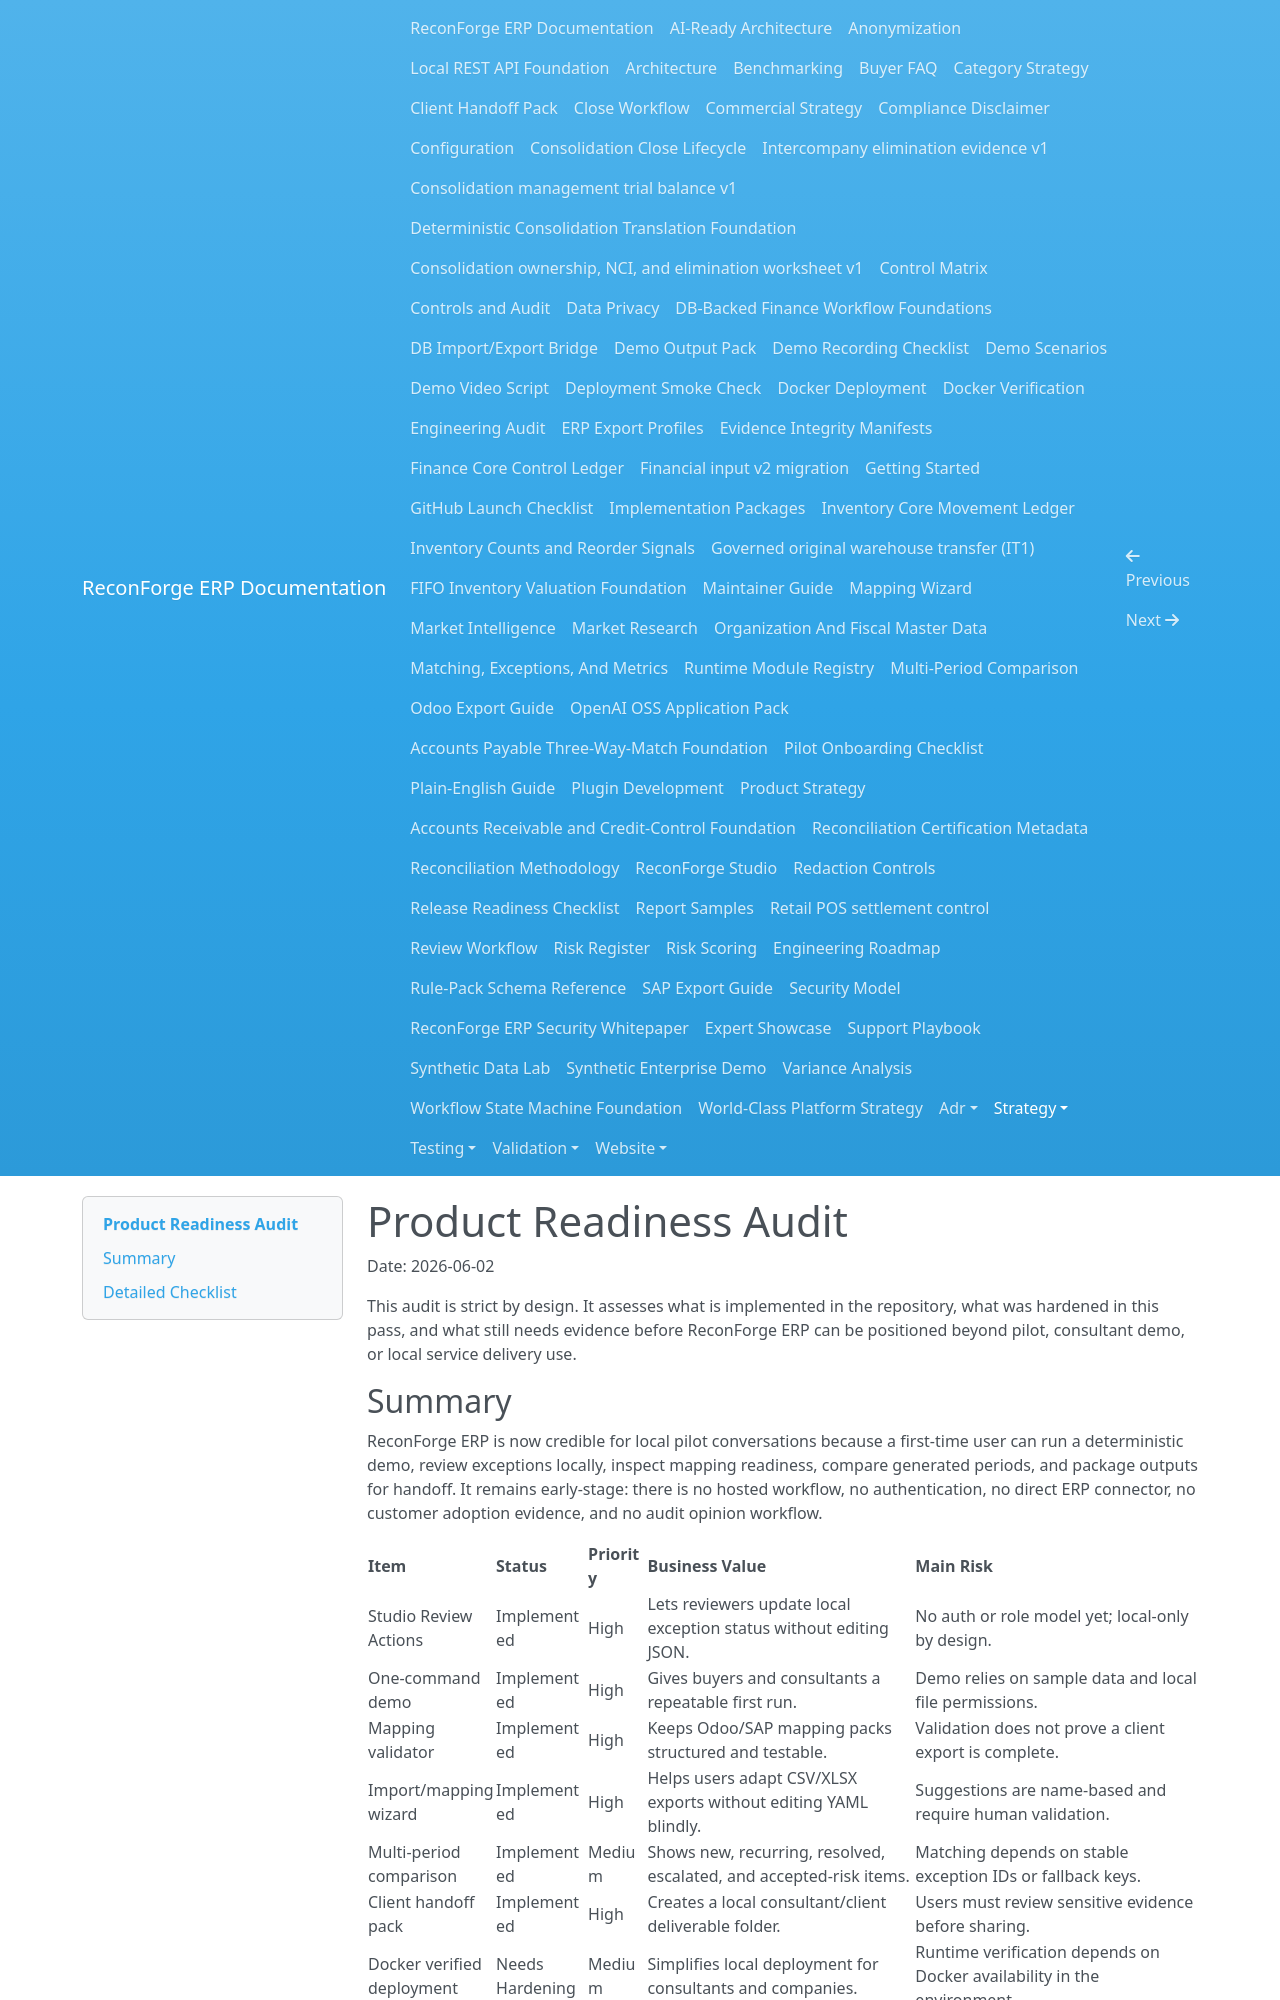

repository: amrzainmubarak/reconforge-erp · page: strategy/product-readiness-audit/index.html · generator: mkdocs

# Product Readiness Audit

Date: 2026-06-02

This audit is strict by design. It assesses what is implemented in the repository, what was hardened in this pass, and what still needs evidence before ReconForge ERP can be positioned beyond pilot, consultant demo, or local service delivery use.

## Summary

ReconForge ERP is now credible for local pilot conversations because a first-time user can run a deterministic demo, review exceptions locally, inspect mapping readiness, compare generated periods, and package outputs for handoff. It remains early-stage: there is no hosted workflow, no authentication, no direct ERP connector, no customer adoption evidence, and no audit opinion workflow.

| Item | Status | Priority | Business Value | Main Risk |
| --- | --- | --- | --- | --- |
| Studio Review Actions | Implemented | High | Lets reviewers update local exception status without editing JSON. | No auth or role model yet; local-only by design. |
| One-command demo | Implemented | High | Gives buyers and consultants a repeatable first run. | Demo relies on sample data and local file permissions. |
| Mapping validator | Implemented | High | Keeps Odoo/SAP mapping packs structured and testable. | Validation does not prove a client export is complete. |
| Import/mapping wizard | Implemented | High | Helps users adapt CSV/XLSX exports without editing YAML blindly. | Suggestions are name-based and require human validation. |
| Multi-period comparison | Implemented | Medium | Shows new, recurring, resolved, escalated, and accepted-risk items. | Matching depends on stable exception IDs or fallback keys. |
| Client handoff pack | Implemented | High | Creates a local consultant/client deliverable folder. | Users must review sensitive evidence before sharing. |
| Docker verified deployment | Needs Hardening | Medium | Simplifies local deployment for consultants and companies. | Runtime verification depends on Docker availability in the environment. |
| Case study | Implemented | Medium | Gives buyers a realistic evaluation story. | Synthetic only; no customer outcome claim. |
| Security whitepaper | Implemented | High | Supports pilot trust and security review. | Not a penetration test or formal certification. |
| Pricing/service package | Implemented | Medium | Turns the project into a serviceable offer. | Pricing is a preliminary hypothesis. |
| Demo video readiness | Implemented | Medium | Gives a repeatable sales/demo narrative. | Requires recording and asset refresh after UI changes. |

## Detailed Checklist

### Studio Review Actions

- Status: Implemented
- Files involved: `reconforge/studio/app.py`, `reconforge/review/state.py`, `tests/test_review_workflow.py`, `docs/review-workflow.md`, `docs/reconforge-studio.md`
- Missing gaps: no authentication, no user identity enforcement, no approval workflow, no concurrent edit locking.
- Implementation priority: High
- Business value: makes exception review usable for local demos and pilot workshops.
- Risks: because Studio is local and unauthenticated, teams must run it only on trusted local networks or loopback.
